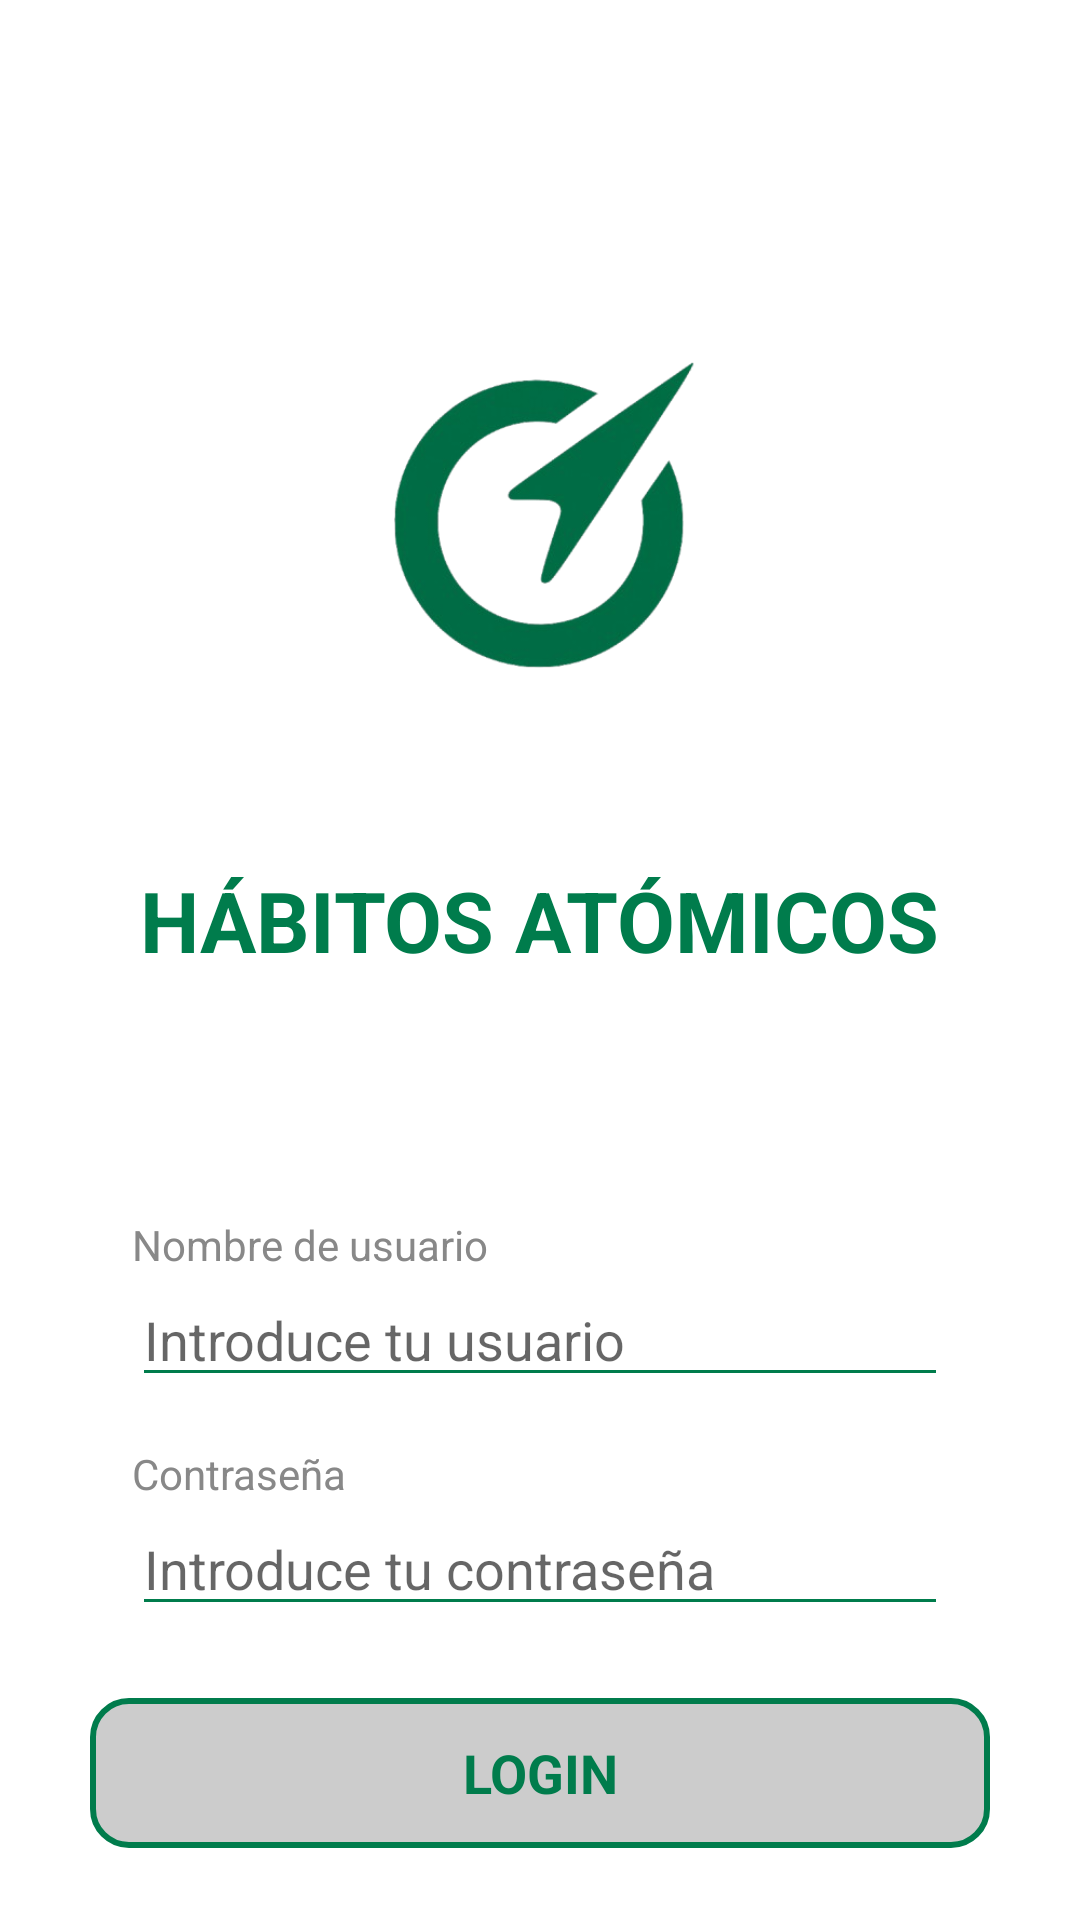

The Android layout XML behind this screen, and the referenced resources:
<!-- AndroidManifest.xml: application theme Theme.Projecte_M07 -->
<!-- res/layout/activity_main.xml -->
<?xml version="1.0" encoding="utf-8"?>
<LinearLayout xmlns:android="http://schemas.android.com/apk/res/android"
    xmlns:tools="http://schemas.android.com/tools"
    android:id="@+id/main"
    android:layout_width="match_parent"
    android:layout_height="match_parent"
    android:background="@color/white"
    android:orientation="vertical"
    android:gravity="center_horizontal"
    android:padding="24dp"
    tools:context=".MainActivity">

    
    <ImageView
        android:id="@+id/logoImage"
        android:layout_width="180dp"
        android:layout_height="180dp"
        android:src="@drawable/logo_app1"
        android:contentDescription="@string/descripcion_logo_app"
        android:layout_marginTop="60dp"
        android:layout_marginBottom="24dp" />

    
    <TextView
        android:layout_width="wrap_content"
        android:layout_height="wrap_content"
        android:text="@string/titulo_login"
        android:textSize="28sp"
        android:textStyle="bold"
        android:textColor="@color/green_primary"
        android:layout_marginBottom="80dp" />

    
    <TextView
        android:layout_width="match_parent"
        android:layout_height="wrap_content"
        android:text="@string/nom_user_login"
        android:textSize="14sp"
        android:textColor="@color/gray_dark"
        android:layout_marginStart="20dp"
        android:layout_marginEnd="20dp" />

    <EditText
        android:id="@+id/username"
        android:layout_width="match_parent"
        android:layout_height="wrap_content"
        android:autofillHints="emailAddress"
        android:hint="@string/hint_nomuser_login"
        android:inputType="text"
        android:backgroundTint="@color/green_primary"
        android:layout_marginBottom="16dp"
        android:layout_marginStart="20dp"
        android:layout_marginEnd="20dp" />

    
    <TextView
        android:layout_width="match_parent"
        android:layout_height="wrap_content"
        android:text="@string/contr_login"
        android:textSize="14sp"
        android:textColor="@color/gray_dark"
        android:layout_marginStart="20dp"
        android:layout_marginEnd="20dp" />

    <EditText
        android:id="@+id/password"
        android:layout_width="match_parent"
        android:layout_height="wrap_content"
        android:autofillHints="password"
        android:hint="@string/hint_contralogin"
        android:inputType="textPassword"
        android:backgroundTint="@color/green_primary"
        android:layout_marginBottom="24dp"
        android:layout_marginStart="20dp"
        android:layout_marginEnd="20dp" />

    
    <androidx.appcompat.widget.AppCompatButton
        android:id="@+id/buttonLogin"
        android:layout_width="300dp"
        android:layout_height="50dp"
        android:text="@string/texto_boton_login"
        style="@style/GreenBorderButton"
        android:layout_marginBottom="12dp" />

    
    <TextView
        android:id="@+id/buttonGoRegister"
        android:layout_width="wrap_content"
        android:layout_height="wrap_content"
        android:text="@string/nocuenta_registrate"
        android:textSize="14sp"
        android:textStyle="bold"
        android:textColor="@color/green_primary"
        android:padding="8dp"
        android:layout_marginTop="12dp" />
</LinearLayout>
<!-- resources referenced by this layout -->
<resources>
  <color name="gray_dark">#FF888888</color>
  <color name="green_primary">#FF007C4C</color>
  <color name="white">#FFFFFFFF</color>
  <!-- drawable logo_app1: png bitmap (drawable, 55180 bytes) -->
  <string name="contr_login">Contraseña</string>
  <string name="descripcion_logo_app">Logo de la app</string>
  <string name="hint_contralogin">Introduce tu contraseña</string>
  <string name="hint_nomuser_login">Introduce tu usuario</string>
  <string name="nocuenta_registrate">¿No tienes cuenta? Regístrate aquí</string>
  <string name="nom_user_login">Nombre de usuario</string>
  <string name="texto_boton_login">LOGIN</string>
  <string name="titulo_login">HÁBITOS ATÓMICOS</string>
  <style name="GreenBorderButton" parent="android:Widget.Button">
          <item name="android:background">@drawable/button_green_border_ripple</item> 
          <item name="android:textColor">@color/green_primary</item>
          <item name="android:textStyle">bold</item> 
          <item name="android:textSize">18sp</item> 
      </style>
  <style name="Theme.Projecte_M07" parent="Base.Theme.Projecte_M07" />
  <!-- drawable button_green_border_ripple (drawable) -->
  <ripple xmlns:android="http://schemas.android.com/apk/res/android"
      android:color="@color/green_primary">
      <item android:drawable="@drawable/button_green_border" />
  </ripple>
  <style name="Base.Theme.Projecte_M07" parent="Theme.MaterialComponents.DayNight.NoActionBar">
          <item name="colorPrimary">@color/green_primary</item>
          <item name="colorPrimaryVariant">@color/green_primary</item>
          <item name="colorOnPrimary">@color/white</item>
          <item name="buttonStyle">@style/GreenBorderButton</item> 
      </style>
  <!-- drawable button_green_border (drawable) -->
  <?xml version="1.0" encoding="utf-8"?>
  <shape xmlns:android="http://schemas.android.com/apk/res/android"
      android:shape="rectangle">
      <solid android:color="@color/gray_medium" />
      <stroke
          android:width="2dp"
          android:color="@color/green_primary" />
      <corners android:radius="12dp" />
  </shape>
  <color name="gray_medium">#FFCCCCCC</color>
</resources>
